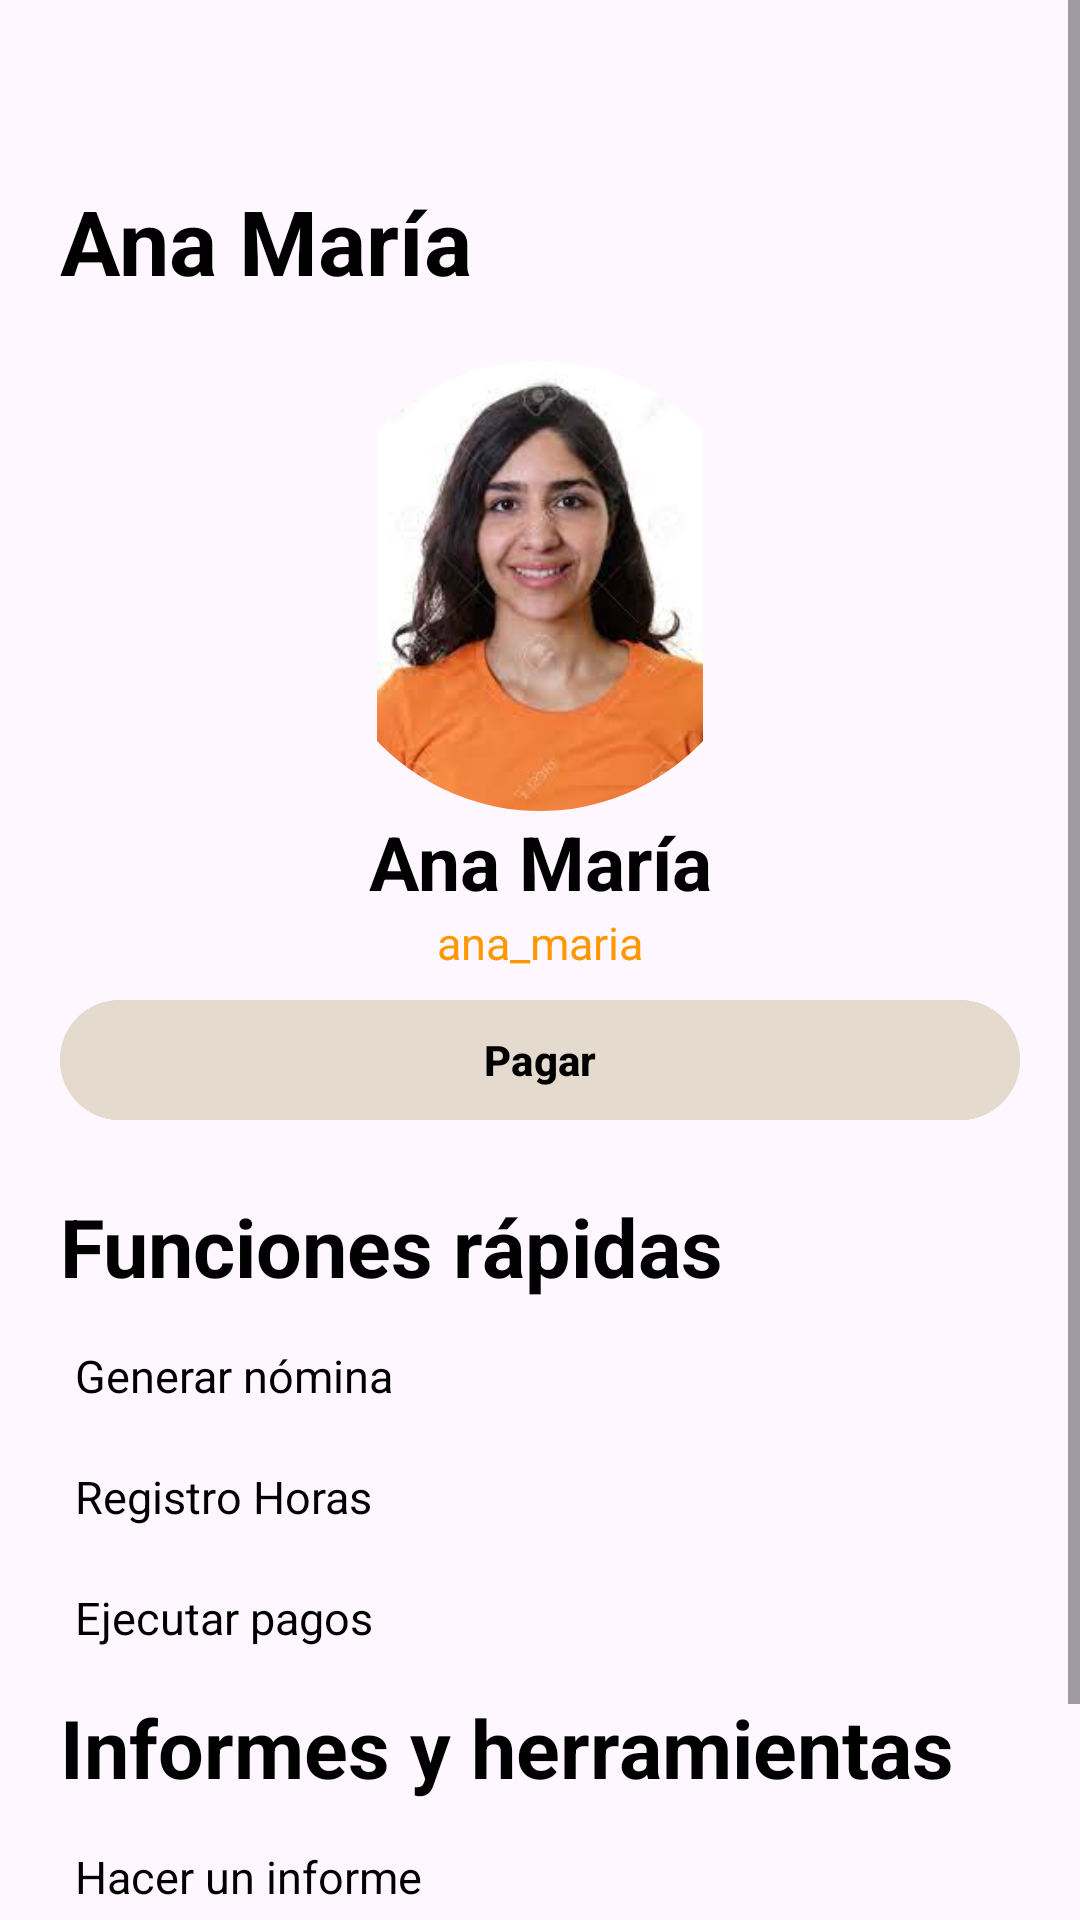

Android layout source for this screen:
<!-- AndroidManifest.xml: application theme Theme.DataWork -->
<!-- res/layout/fragment_ajustes.xml -->
<?xml version="1.0" encoding="utf-8"?>
<ScrollView xmlns:android="http://schemas.android.com/apk/res/android"
    xmlns:tools="http://schemas.android.com/tools"
    android:layout_width="match_parent"
    android:layout_height="match_parent"
    xmlns:app="http://schemas.android.com/apk/res-auto"
    tools:context=".menu.FragmentAjustes">

    <LinearLayout
        android:layout_width="match_parent"
        android:layout_height="match_parent"
        android:orientation="vertical"
        android:paddingTop="60sp"
        android:paddingLeft="20sp"
        android:paddingRight="20sp">
        <LinearLayout
            android:id="@+id/header_title"
            android:layout_width="match_parent"
            android:layout_height="wrap_content">
            <TextView
                android:id="@+id/txtUsuario"
                android:layout_width="match_parent"
                android:layout_height="wrap_content"
                android:text="Ana María"
                android:textColor="@color/black"
                android:textSize="30sp"
                android:textStyle="bold"/>
        </LinearLayout>
        <LinearLayout
            android:layout_marginTop="20sp"
            android:orientation="vertical"
            android:id="@+id/InfoUsuario"
            android:gravity="center"
            android:layout_width="match_parent"
            android:layout_height="wrap_content">
            <com.google.android.material.imageview.ShapeableImageView
                android:layout_width="150dp"
                android:layout_height="150dp"
                android:src="@drawable/mujer"
                app:shapeAppearanceOverlay="@style/CircularImageView"/>
            <TextView
                android:textColor="@color/black"
                android:gravity="center"
                android:id="@+id/txtNombreUsuario"
                android:layout_width="match_parent"
                android:layout_height="wrap_content"
                android:text="Ana María"
                android:textSize="25sp"
                android:textStyle="bold"/>

            <TextView
                android:textColor="@color/user"
                android:gravity="center"
                android:id="@+id/txtuser"
                android:layout_width="match_parent"
                android:layout_height="wrap_content"
                android:text="ana_maria"
                android:textSize="15sp"/>

            <com.google.android.material.button.MaterialButton
                android:id="@+id/btnPagar"
                android:layout_marginTop="5sp"
                android:text="Pagar"
                android:textStyle="bold"
                android:backgroundTint="@color/btn"
                android:textColor="@color/black"
                android:layout_width="match_parent"
                android:layout_height="wrap_content"/>
        </LinearLayout>
        <LinearLayout
            android:layout_marginTop="20sp"
            android:layout_width="match_parent"
            android:layout_height="wrap_content"
            android:orientation="vertical">
            <TextView
                android:textColor="@color/black"
                android:layout_width="match_parent"
                android:layout_height="wrap_content"
                android:text="Funciones rápidas"
                android:textSize="27sp"
                android:textStyle="bold"/>
            <TextView
                android:textColor="@color/black"
                android:padding="5sp"
                android:drawableEnd="@drawable/right"
                android:layout_marginTop="10sp"
                android:layout_width="match_parent"
                android:layout_height="wrap_content"
                android:text="Generar nómina"
                android:textSize="15sp" />
            <TextView
                android:textColor="@color/black"
                android:padding="5sp"
                android:drawableEnd="@drawable/right"
                android:layout_marginTop="10sp"
                android:layout_width="match_parent"
                android:layout_height="wrap_content"
                android:text="Registro Horas"
                android:textSize="15sp"/>
            <TextView
                android:textColor="@color/black"
                android:padding="5sp"
                android:drawableEnd="@drawable/right"
                android:layout_marginTop="10sp"
                android:layout_width="match_parent"
                android:layout_height="wrap_content"
                android:text="Ejecutar pagos"
                android:textSize="15sp"/>

            <View
                android:layout_width="match_parent"
                android:layout_height="10sp"/>

            <TextView
                android:textColor="@color/black"
                android:layout_width="match_parent"
                android:layout_height="wrap_content"
                android:text="Informes y herramientas"
                android:textSize="27sp"
                android:textStyle="bold"/>
            <TextView
                android:textColor="@color/black"
                android:padding="5sp"
                android:drawableEnd="@drawable/right"
                android:layout_marginTop="10sp"
                android:layout_width="match_parent"
                android:layout_height="wrap_content"
                android:text="Hacer un informe"
                android:textSize="15sp"/>
            <TextView
                android:textColor="@color/black"
                android:padding="5sp"
                android:drawableEnd="@drawable/right"
                android:layout_marginTop="10sp"
                android:layout_width="match_parent"
                android:layout_height="wrap_content"
                android:text="Calculadora de salario"
                android:textSize="15sp"/>
            <TextView
                android:textColor="@color/black"
                android:padding="5sp"
                android:drawableEnd="@drawable/right"
                android:layout_marginTop="10sp"
                android:layout_width="match_parent"
                android:layout_height="wrap_content"
                android:text="Ver resultados"
                android:textSize="15sp"/>
        </LinearLayout>

    </LinearLayout>

</ScrollView>
<!-- resources referenced by this layout -->
<resources>
  <color name="black">#FF000000</color>
  <color name="btn">#E4DBCE</color>
  <color name="user">#FF9800</color>
  <!-- drawable mujer: jpg bitmap (drawable, 5662 bytes) -->
  <style name="CircularImageView">
          <item name="cornerFamily">rounded</item>
          <item name="cornerSize">50%</item>
          <item name="android:elevation">10dp</item>
      </style>
  <style name="Theme.DataWork" parent="Base.Theme.DataWork" />
  <style name="Base.Theme.DataWork" parent="Theme.Material3.DayNight.NoActionBar">
          
          
          <item name="colorPrimary">@color/black</item>
      </style>
</resources>
